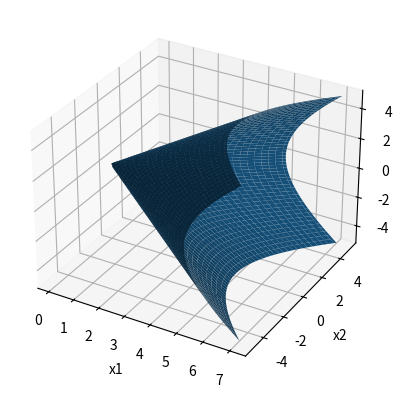

Recreate this plot in Python.
import numpy as np
import matplotlib.pyplot as plt

# Create grid in x2, x3
x2 = np.linspace(-5, 5, 100)
x3 = np.linspace(-5, 5, 100)
X2, X3 = np.meshgrid(x2, x3)

# Compute x1
X1 = np.sqrt(X2**2 + X3**2)

# Plot
fig = plt.figure()
ax = fig.add_subplot(111, projection='3d')

ax.plot_surface(X1, X2, X3)

ax.set_xlabel('x1')
ax.set_ylabel('x2')
ax.set_zlabel('x3')

plt.show()
